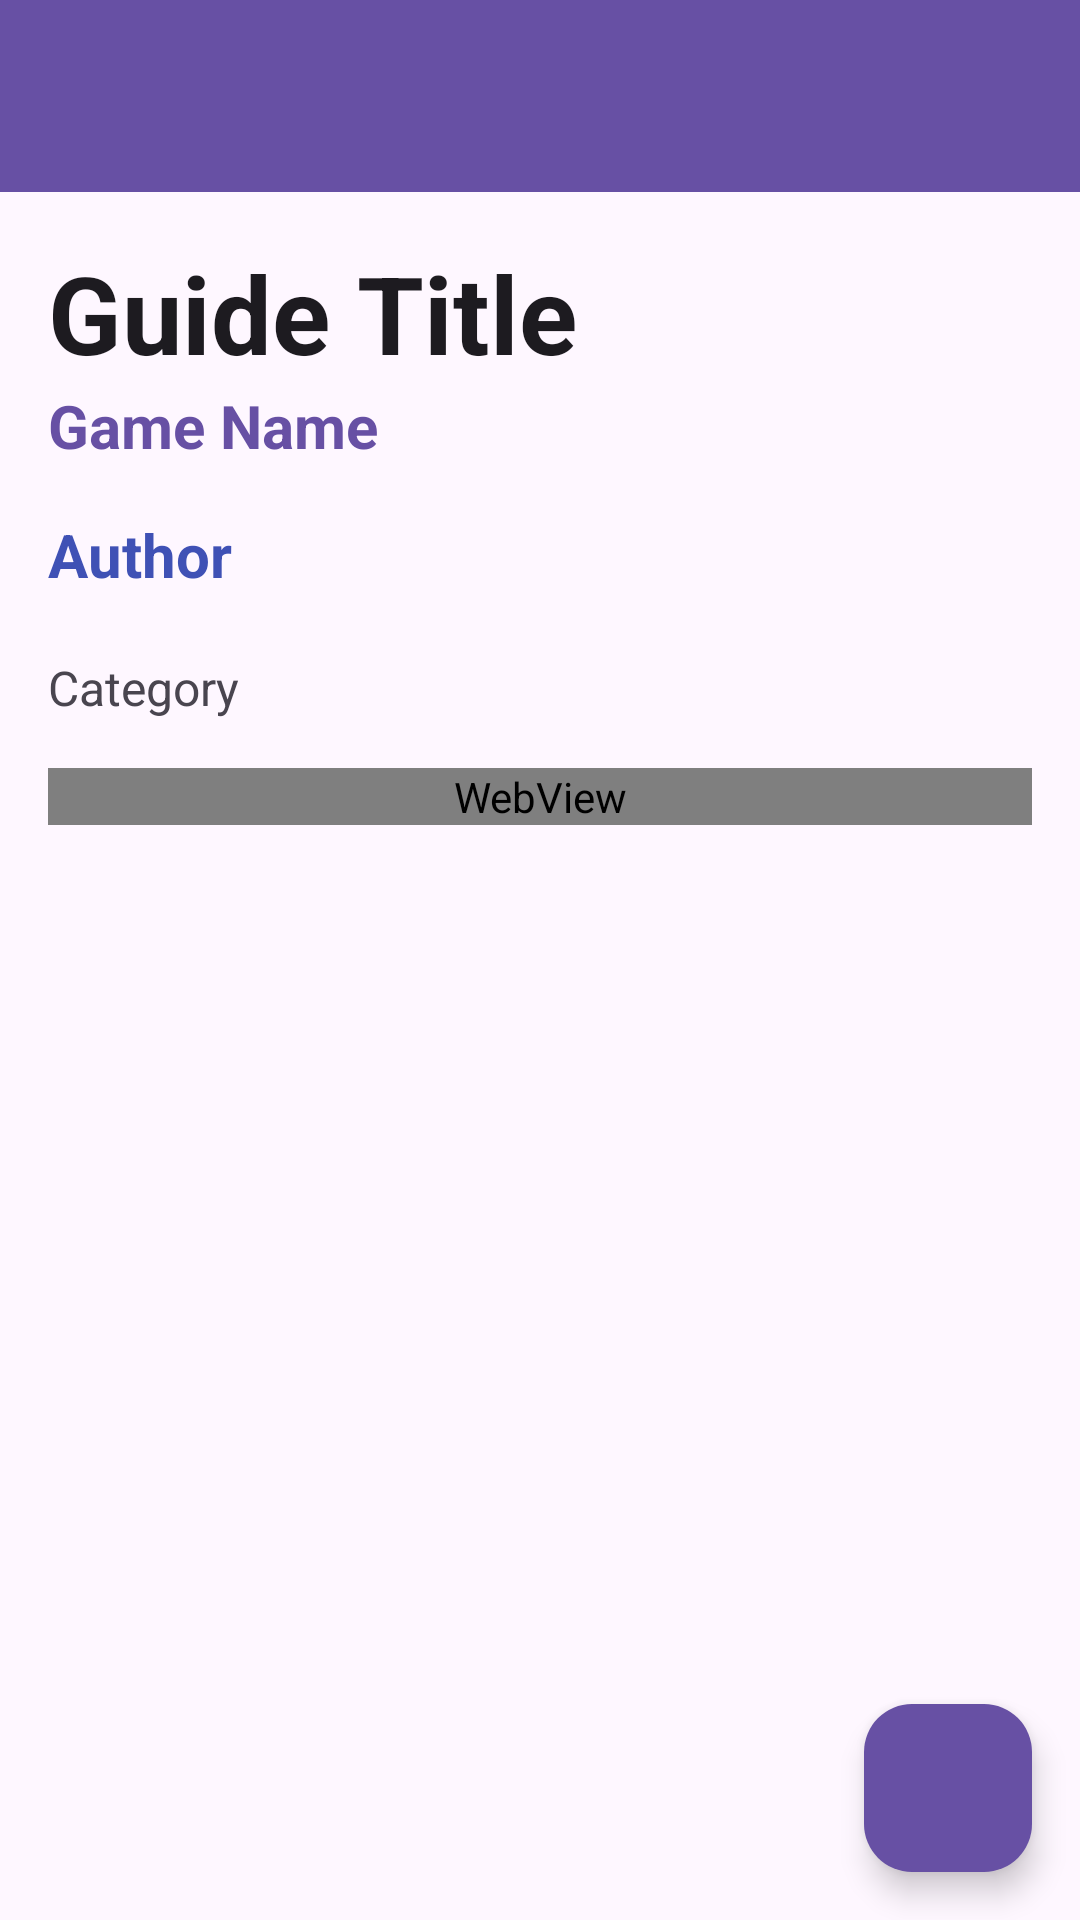

Here is an Android app screen rendered from its layout file. Give the layout XML and the strings, colors and styles it references.
<!-- AndroidManifest.xml: application theme Theme.GameGuru -->
<!-- res/layout/activity_guide.xml -->
<androidx.coordinatorlayout.widget.CoordinatorLayout xmlns:android="http://schemas.android.com/apk/res/android"
    xmlns:app="http://schemas.android.com/apk/res-auto"
    android:layout_width="match_parent"
    android:layout_height="match_parent"
    android:background="?attr/android:colorBackground">

    
    <com.google.android.material.appbar.AppBarLayout
        android:layout_width="match_parent"
        android:layout_height="wrap_content"
        android:theme="@style/ThemeOverlay.AppCompat.Dark.ActionBar">

        <com.google.android.material.appbar.CollapsingToolbarLayout
            android:layout_width="match_parent"
            android:layout_height="wrap_content"
            app:layout_scrollFlags="scroll|exitUntilCollapsed"
            app:contentScrim="?attr/colorPrimary"
            app:expandedTitleTextAppearance="@android:color/transparent">

            <androidx.appcompat.widget.SearchView
                android:layout_width="match_parent"
                android:layout_height="match_parent"
                app:layout_collapseMode="pin"
                android:id="@+id/searchView"
                app:queryHint="Search here..."
                android:background="?attr/android:colorBackground"
                app:tint="?attr/colorControlActivated"/>

            <androidx.appcompat.widget.Toolbar
                android:id="@+id/toolbar"
                android:layout_width="match_parent"
                android:layout_height="?attr/actionBarSize"
                app:layout_collapseMode="pin"
                android:background="?attr/colorPrimary" />

        </com.google.android.material.appbar.CollapsingToolbarLayout>

    </com.google.android.material.appbar.AppBarLayout>

    
    <androidx.core.widget.NestedScrollView
        android:layout_width="match_parent"
        android:layout_height="match_parent"
        android:layout_margin="16dp"
        app:layout_behavior="@string/appbar_scrolling_view_behavior">

        <androidx.appcompat.widget.LinearLayoutCompat
            android:layout_width="match_parent"
            android:layout_height="match_parent"
            android:orientation="vertical">

            
            <com.google.android.material.textview.MaterialTextView
                android:id="@+id/guideTitleTextView"
                android:layout_width="match_parent"
                android:layout_height="wrap_content"
                android:textSize="36sp"
                android:textStyle="bold"
                android:textColor="?attr/android:textColorPrimary"
                android:text="Guide Title" />

            <androidx.appcompat.widget.LinearLayoutCompat
                android:layout_width="wrap_content"
                android:layout_height="wrap_content"

                android:orientation="vertical"
                >


            
            <com.google.android.material.textview.MaterialTextView
                android:id="@+id/gameNameLink"
                android:layout_width="wrap_content"
                android:layout_height="wrap_content"
                android:text="Game Name"
                android:textSize="20sp"

                android:textColor="?attr/colorPrimary"
                android:textStyle="bold"
                android:clickable="true"
                android:focusable="true"
                android:layout_marginBottom="16dp" />

            <com.google.android.material.textview.MaterialTextView
                android:id="@+id/authorUsername"
                android:layout_width="wrap_content"
                android:layout_height="wrap_content"
                android:text="Author"
                android:textSize="20sp"

                android:textColor="@color/primaryColor"
                android:textStyle="bold"
                android:clickable="true"
                android:focusable="true"
                android:layout_marginBottom="16dp" />
            </androidx.appcompat.widget.LinearLayoutCompat>

            
            <com.google.android.material.textview.MaterialTextView
                android:id="@+id/categoryTextView"
                android:layout_width="match_parent"
                android:layout_height="wrap_content"
                android:layout_marginTop="4dp"
                android:textSize="16sp"
                android:textColor="?attr/android:textColorSecondary"
                android:text="Category" />

            
            <WebView
                android:id="@+id/guideContentWebView"
                android:layout_width="match_parent"
                android:layout_height="match_parent"
                android:layout_marginTop="16dp"
                android:background="?attr/android:colorBackground" />

        </androidx.appcompat.widget.LinearLayoutCompat>
    </androidx.core.widget.NestedScrollView>

    
    <com.google.android.material.floatingactionbutton.FloatingActionButton
        android:id="@+id/fabEditGuide"
        android:layout_width="wrap_content"
        android:layout_height="wrap_content"
        android:layout_gravity="end|bottom"
        android:layout_margin="16dp"
        android:src="@drawable/ic_edit"
        android:contentDescription="Edit Guide"
        app:backgroundTint="?attr/colorPrimary" />

</androidx.coordinatorlayout.widget.CoordinatorLayout>
<!-- resources referenced by this layout -->
<resources>
  <color name="primaryColor">#3F51B5</color>
  <style name="Theme.GameGuru" parent="Base.Theme.GameGuru" />
  <style name="Base.Theme.GameGuru" parent="Theme.Material3.DayNight.NoActionBar">
          
          
      </style>
</resources>
